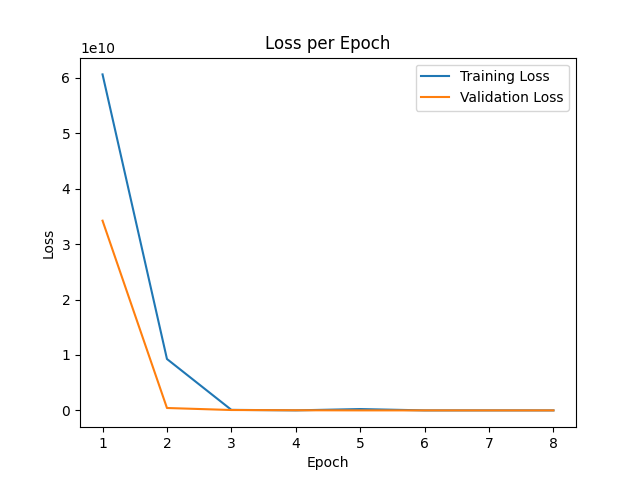

Source data for this figure (header and first rows):
epoch, train_loss, val_loss
0, 6.78394e+11, 1.209309e+11
1, 6.0630667e+10, 3.4232662e+10
2, 9.279096e+09, 4.3619443e+08
3, 9.991484e+07, 7.2523704e+07
4, 8.69629e+06, 2.7880634e+07
5, 2.4411677e+08, 4.0737195e+06
6, 4.5371255e+06, 4.073941e+06
7, 4.605516e+06, 4.0739345e+06
8, 2.7405252e+06, 4.0739338e+06
